Run: headless pygame with SDL's dummy video driver; simulated clock (each Clock.tick advances the game by its frame time, no real sleeping); random seed 0; keys injected as events and as key.get_pressed() state; no mouse input.
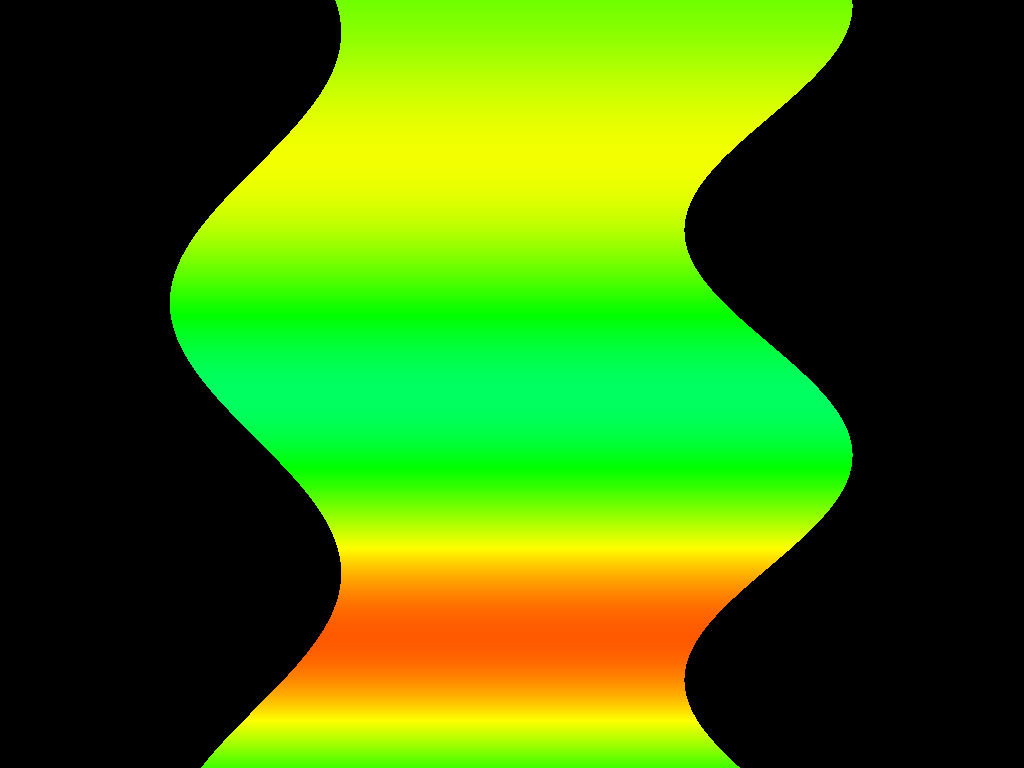
Frame 1 of 4 · flips 1–60 · no input
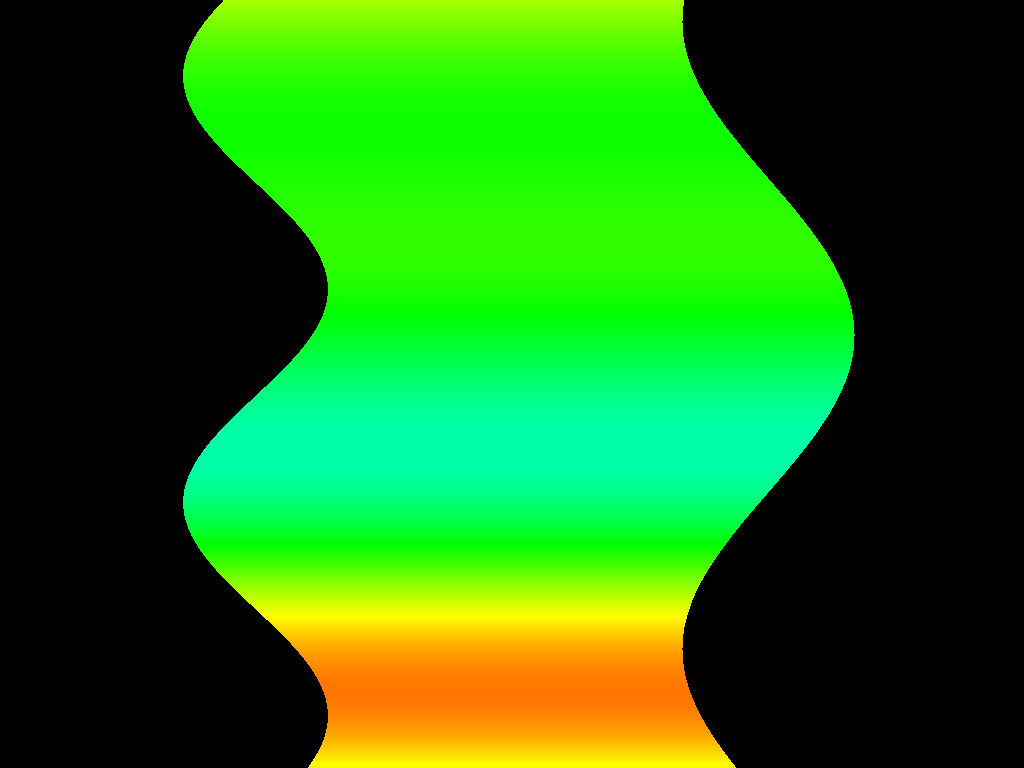
Frame 2 of 4 · flips 61–180 · tapped SPACE, RETURN · held RIGHT (→), D
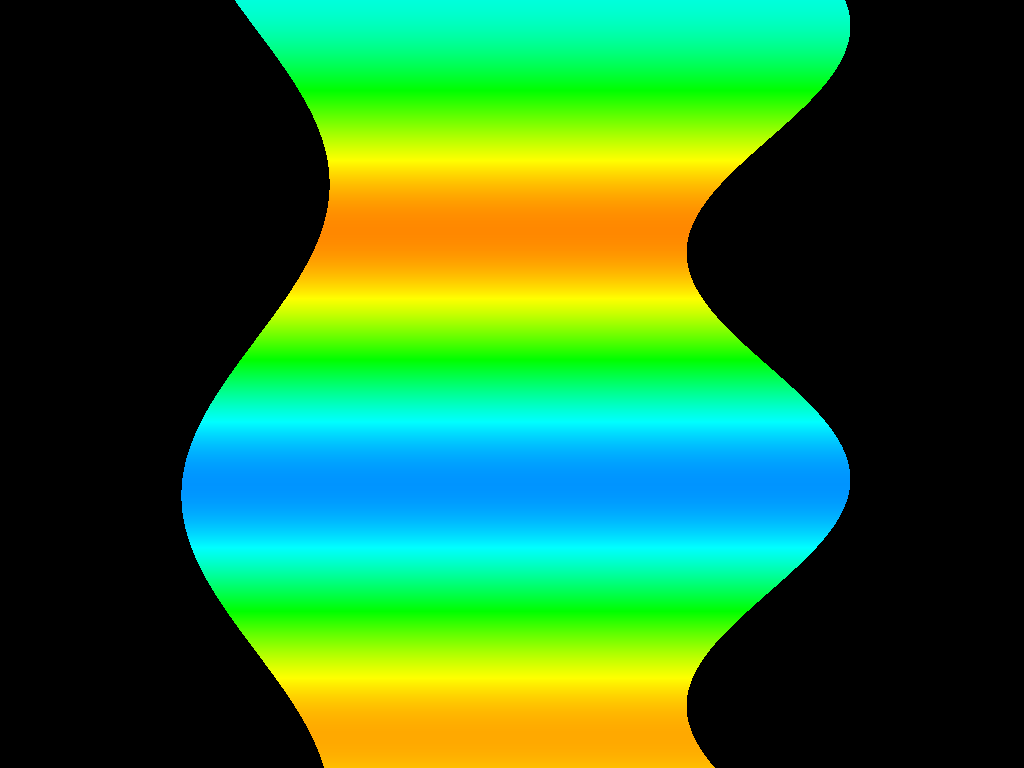
Frame 3 of 4 · flips 181–300 · held DOWN (↓), S
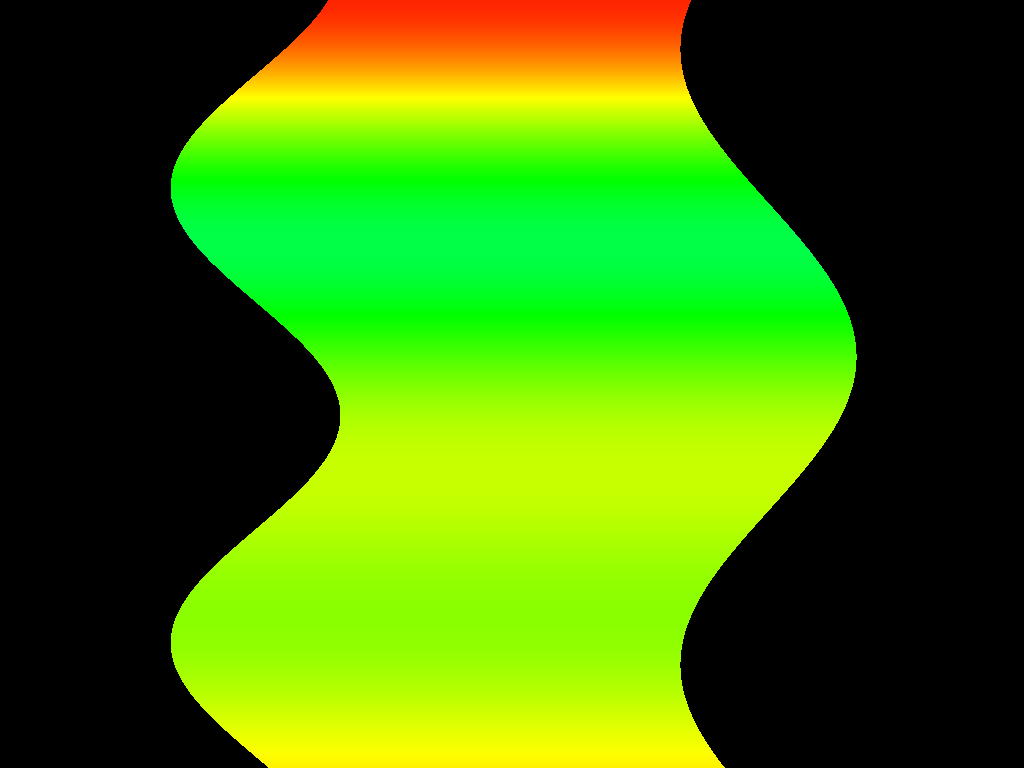
Frame 4 of 4 · flips 301–420 · held LEFT (←), A, UP (↑), W

The pygame program that drew these frames:

import pygame
import math
import colorsys
import sys

pygame.init()

infoObject = pygame.display.Info()
width, height = infoObject.current_w, infoObject.current_h
screen = pygame.display.set_mode((width, height), pygame.FULLSCREEN)
pygame.display.set_caption("Demoscene Effect")

FPS = 60
clock = pygame.time.Clock()

phase_left = 0.0
speed_left = 0.02  
frequency_left = 0.01  
amplitude_left = height * 0.1 

phase_right = 0.0
speed_right = 0.025  
frequency_right = 0.012  
amplitude_right = height * 0.1  

base_x_left = width * 0.25
base_x_right = width * 0.75

num_samples = height

max_freq_change = 0.0001
max_amp_change = height * 0.0005

frequency_min = 0.005
frequency_max = 0.015
amplitude_min = height * 0.05
amplitude_max = height * 0.15

def hsb_to_rgb(h, s, v):
    rgb = colorsys.hsv_to_rgb(h, s, v)
    return tuple([int(c * 255) for c in rgb])

running = True
while running:
    clock.tick(FPS)

    for event in pygame.event.get():
        if event.type == pygame.QUIT:
            running = False
            break
        elif event.type == pygame.KEYDOWN:
            if event.key == pygame.K_ESCAPE:
                running = False
                break

    screen.fill((0, 0, 0))

    phase_left += speed_left
    phase_right += speed_right

    frequency_left += max_freq_change * (math.sin(phase_left) * 0.5)  
    frequency_left = max(frequency_min, min(frequency_left, frequency_max))  

    frequency_right += max_freq_change * (math.cos(phase_right) * 0.5)  
    frequency_right = max(frequency_min, min(frequency_right, frequency_max))  

    amplitude_left += max_amp_change * (math.cos(phase_left) * 0.5)  
    amplitude_left = max(amplitude_min, min(amplitude_left, amplitude_max))

    amplitude_right += max_amp_change * (math.sin(phase_right) * 0.5)  
    amplitude_right = max(amplitude_min, min(amplitude_right, amplitude_max)) 

    for y in range(num_samples):
        x_left = base_x_left + amplitude_left * math.sin(frequency_left * y + phase_left)
        x_right = base_x_right + amplitude_right * math.sin(frequency_right * y + phase_right)

        distance = x_right - x_left

        max_distance = 2 * (amplitude_left + amplitude_right)
        min_distance = -2 * (amplitude_left + amplitude_right)

        hue = ((distance - min_distance) / (max_distance - min_distance)) * 360
        hue = hue % 360  

        saturation = 1.0
        brightness = 1.0

        color = hsb_to_rgb(hue / 360, saturation, brightness)

        pygame.draw.line(screen, color, (int(x_left), y), (int(x_right), y))

    pygame.display.flip()

pygame.quit()
sys.exit()
